pico-8 play session: hold ← + tap ❎

[t = 1 s] hold ← ~1s, tap ❎ ~2×
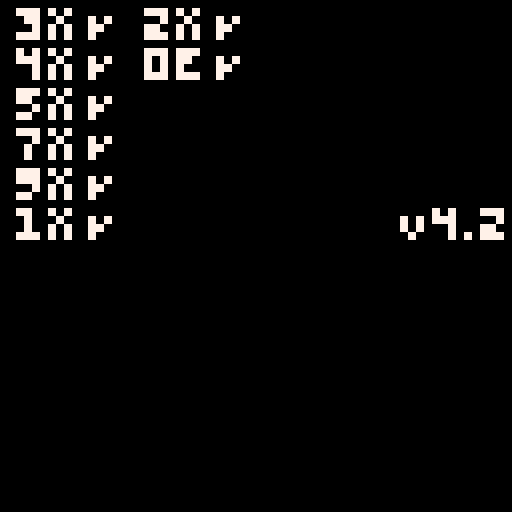
[t = 4 s] hold ← ~4s, tap ❎ ~7×
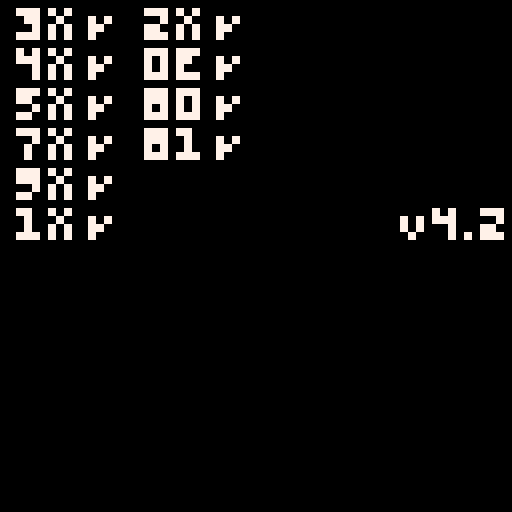
[t = 6 s] hold ← ~6s, tap ❎ ~10×
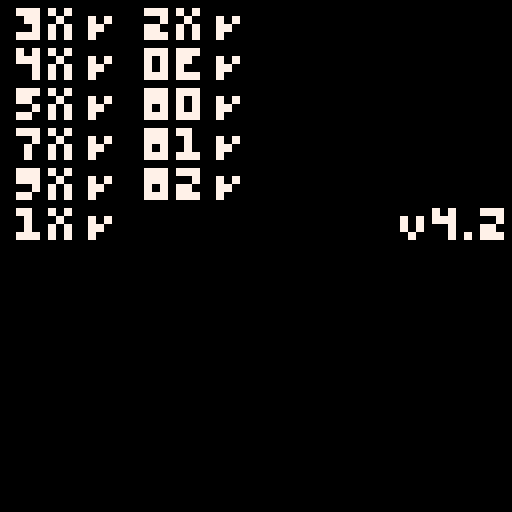

pico-8 cartridge
version 43
__lua__

-- https://tobiasvl.github.io/blog/write-a-chip-8-emulator/
-- https://en.wikipedia.org/wiki/CHIP-8#The_stack
-- https://johnearnest.github.io/Octo/

-- mode 3: 64x64
poke(0x5f2c,3)

-- enables mouse and keyboard via devkit mode
poke(0x5f2d,1)

local pc,v,ps,key,dt,st,i,op1,op2,o,x,y,n,nn,nnn=512,{},{},{},0,0
-- v=split("0,0,0,0,0,0,0,0,0,0,0,0,0,0,0,0")

function hex2dec(v)
    return tonum("0x"..v)
end

function cpoke(a,v)
    poke(0x4300+a,v)
end

function cpeek(a)
    return peek(0x4300+a)
end

-- Clear chip-8 memory
memset(0x4300,0,0xfff)

local font={
    {0xF0, 0x90, 0x90, 0x90, 0xF0}, -- 0
    {0x20, 0x60, 0x20, 0x20, 0x70}, -- 1
    {0xF0, 0x10, 0xF0, 0x80, 0xF0}, -- 2
    {0xF0, 0x10, 0xF0, 0x10, 0xF0}, -- 3
    {0x90, 0x90, 0xF0, 0x10, 0x10}, -- 4
    {0xF0, 0x80, 0xF0, 0x10, 0xF0}, -- 5
    {0xF0, 0x80, 0xF0, 0x90, 0xF0}, -- 6
    {0xF0, 0x10, 0x20, 0x40, 0x40}, -- 7
    {0xF0, 0x90, 0xF0, 0x90, 0xF0}, -- 8
    {0xF0, 0x90, 0xF0, 0x10, 0xF0}, -- 9
    {0xF0, 0x90, 0xF0, 0x90, 0x90}, -- A
    {0xE0, 0x90, 0xE0, 0x90, 0xE0}, -- B
    {0xF0, 0x80, 0x80, 0x80, 0xF0}, -- C
    {0xE0, 0x90, 0x90, 0x90, 0xE0}, -- D
    {0xF0, 0x80, 0xF0, 0x80, 0xF0}, -- E
    {0xF0, 0x80, 0xF0, 0x80, 0x80}  -- F
}

-- Write font to memory at 0x50
for c,char in ipairs(font) do
    for k,bits in ipairs(char) do
        cpoke(0x4f+k+((c-1)*5),bits)
    end
end

-- use left side of keyboard as keypad: 1-4, q-r, a-f, z-v
local keyboard={
    [49]=0x1,[50]=0x2,[51]=0x3,[52]=0xc,
    [113]=0x4,[119]=0x5,[101]=0x6,[114]=0xd,
    [97]=0x7,[115]=0x8,[100]=0x9,[102]=0xe,
    [122]=0xa,[120]=0x0,[99]=0xb,[118]=0xf,
}

local data

-- [redacted]
data="00 E0 A2 2A 60 0C 61 08 D0 1F 70 09 A2 39 D0 1F A2 48 70 08 D0 1F 70 04 A2 57 D0 1F 70 08 A2 66 D0 1F 70 08 A2 75 D0 1F 12 28 FF 00 FF 00 3C 00 3C 00 3C 00 3C 00 FF 00 FF FF 00 FF 00 38 00 3F 00 3F 00 38 00 FF 00 FF 80 00 E0 00 E0 00 80 00 80 00 E0 00 E0 00 80 F8 00 FC 00 3E 00 3F 00 3B 00 39 00 F8 00 F8 03 00 07 00 0F 00 BF 00 FB 00 F3 00 E3 00 43 E0 00 E0 00 80 00 80 00 80 00 80 00 E0 00 E0"

-- [redacted]
data="00 E0 61 01 60 08 A2 50 D0 1F 60 10 A2 5F D0 1F 60 18 A2 6E D0 1F 60 20 A2 7D D0 1F 60 28 A2 8C D0 1F 60 30 A2 9B D0 1F 61 10 60 08 A2 AA D0 1F 60 10 A2 B9 D0 1F 60 18 A2 C8 D0 1F 60 20 A2 D7 D0 1F 60 28 A2 E6 D0 1F 60 30 A2 F5 D0 1F 12 4E 0F 02 02 02 02 02 00 00 1F 3F 71 E0 E5 E0 E8 A0 0D 2A 28 28 28 00 00 18 B8 B8 38 38 3F BF 00 19 A5 BD A1 9D 00 00 0C 1D 1D 01 0D 1D 9D 01 C7 29 29 29 27 00 00 F8 FC CE C6 C6 C6 C6 00 49 4A 49 48 3B 00 00 00 01 03 03 03 01 F0 30 90 00 00 80 00 00 00 FE C7 83 83 83 C6 FC E7 E0 E0 E0 E0 71 3F 1F 00 00 07 02 02 02 02 39 38 38 38 38 B8 B8 38 00 00 31 4A 79 40 3B DD DD DD DD DD DD DD DD 00 00 A0 38 20 A0 18 CE FC F8 C0 D4 DC C4 C5 00 00 30 44 24 14 63 F1 03 07 07 77 17 63 71 00 00 28 8E A8 A8 A6 CE 87 03 03 03 87 FE FC 00 00 60 90 F0 80 70"

-- [redacted]
data="12 0A 60 01 00 EE 60 02 12 A6 00 E0 68 32 6B 1A A4 F1 D8 B4 68 3A A4 F5 D8 B4 68 02 69 06 6A 0B 6B 01 65 2A 66 2B A4 B5 D8 B4 A4 ED D9 B4 A4 A5 36 2B A4 A1 DA B4 6B 06 A4 B9 D8 B4 A4 ED D9 B4 A4 A1 45 2A A4 A5 DA B4 6B 0B A4 BD D8 B4 A4 ED D9 B4 A4 A1 55 60 A4 A5 DA B4 6B 10 A4 C5 D8 B4 A4 ED D9 B4 A4 A1 76 FF 46 2A A4 A5 DA B4 7B 05 A4 CD D8 B4 A4 ED D9 B4 A4 A1 95 60 A4 A5 DA B4 7B 05 A4 AD D8 B4 A4 ED D9 B4 A4 A5 12 90 A4 A1 DA B4 68 12 69 16 6A 1B 6B 01 A4 B1 D8 B4 A4 ED D9 B4 60 00 22 02 A4 A5 40 00 A4 A1 DA B4 7B 05 A4 A9 D8 B4 A4 E1 D9 B4 A4 A5 40 02 A4 A1 30 00 DA B4 7B 05 A4 C9 D8 B4 A4 A9 D9 B4 A4 A1 65 2A 67 00 87 50 47 2A A4 A5 DA B4 7B 05 A4 C9 D8 B4 A4 AD D9 B4 A4 A1 66 0B 67 2A 87 61 47 2B A4 A5 DA B4 7B 05 A4 C9 D8 B4 A4 B1 D9 B4 A4 A1 66 78 67 1F 87 62 47 18 A4 A5 DA B4 7B 05 A4 C9 D8 B4 A4 B5 D9 B4 A4 A1 66 78 67 1F 87 63 47 67 A4 A5 DA B4 68 22 69 26 6A 2B 6B 01 A4 C9 D8 B4 A4 B9 D9 B4 A4 A1 66 8C 67 8C 87 64 47 18 A4 A5 DA B4 7B 05 A4 C9 D8 B4 A4 BD D9 B4 A4 A1 66 8C 67 78 87 65 47 EC A4 A5 DA B4 7B 05 A4 C9 D8 B4 A4 C5 D9 B4 A4 A1 66 78 67 8C 87 67 47 EC A4 A5 DA B4 7B 05 A4 C9 D8 B4 A4 C1 D9 B4 A4 A1 66 0F 86 66 46 07 A4 A5 DA B4 7B 05 A4 C9 D8 B4 A4 E1 D9 B4 A4 A1 66 E0 86 6E 46 C0 A4 A5 DA B4 7B 05 A4 E5 D8 B4 A4 C1 D9 B4 A4 9E F1 65 A4 A5 30 AA A4 A1 31 55 A4 A1 DA B4 68 32 69 36 6A 3B 6B 01 A4 E5 D8 B4 A4 BD D9 B4 A4 9E 60 00 61 30 F1 55 A4 9E F0 65 81 00 A4 9F F0 65 A4 A5 30 30 A4 A1 31 00 A4 A1 DA B4 7B 05 A4 E5 D8 B4 A4 B5 D9 B4 A4 9E 66 89 F6 33 F2 65 A4 A1 30 01 14 32 31 03 14 32 32 07 14 32 A4 9E 66 41 F6 33 F2 65 A4 A1 30 00 14 32 31 06 14 32 32 05 14 32 A4 9E 66 04 F6 33 F2 65 A4 A1 30 00 14 32 31 00 14 32 32 04 14 32 A4 A5 DA B4 7B 05 A4 E5 D8 B4 A4 E1 D9 B4 A4 A1 66 04 F6 1E DA B4 7B 05 A4 E9 D8 B4 A4 ED D9 B4 A4 A5 66 FF 76 0A 36 09 A4 A1 86 66 36 04 A4 A1 66 FF 60 0A 86 04 36 09 A4 A1 86 66 36 04 A4 A1 66 FF 86 6E 86 66 36 7F A4 A1 86 66 86 6E 36 7E A4 A1 66 05 76 F6 36 FB A4 A1 66 05 86 05 36 FB A4 A1 66 05 80 67 30 FB A4 A1 DA B4 14 9C AA 55 00 00 A0 40 A0 00 A0 C0 80 E0 A0 A0 E0 C0 40 40 E0 E0 20 C0 E0 E0 60 20 E0 A0 E0 20 20 E0 C0 20 C0 60 80 E0 E0 E0 20 40 40 E0 E0 A0 E0 E0 E0 20 C0 40 A0 E0 A0 C0 E0 A0 E0 E0 80 80 E0 C0 A0 A0 C0 E0 C0 80 E0 E0 80 C0 80 00 A0 A0 40 A0 40 A0 A0 0A AE A2 42 38 08 30 B8"

-- [redacted]
-- data="12 A0 60 00 E0 A1 12 04 70 01 40 10 00 EE 12 04 FC 65 22 76 41 00 00 EE 80 10 22 76 42 00 00 EE 80 20 22 76 43 00 00 EE 80 30 22 76 44 00 00 EE 80 40 22 76 45 00 00 EE 80 50 22 76 46 00 00 EE 80 60 22 76 47 00 00 EE 80 70 22 76 48 00 00 EE 80 80 22 76 49 00 00 EE 80 90 22 76 4A 00 00 EE 80 A0 22 76 4B 00 00 EE 80 B0 22 76 4C 00 00 EE 80 C0 22 76 00 EE A5 57 F0 1E DD E4 7D 04 00 EE A5 5B 8E D0 8E EE 8E EE FE 1E DA B4 7A 05 00 EE A5 58 92 C0 A5 55 7B 01 DA B3 7A 04 7B FF 00 EE 00 E0 6A 32 6B 1B A6 09 DA B4 6A 3A A6 0D DA B4 6D 00 6E 00 A5 F7 22 10 6A 16 6B 00 61 0F 6D 01 22 80 63 0F 6F 14 83 F1 6F 00 62 32 82 11 8E F0 6C 3F 22 90 82 E0 6C 00 22 90 82 30 6C 1F 22 90 7A 05 6D 02 22 80 63 0F 6F 14 83 F2 6F 00 62 32 82 12 8E F0 6C 02 22 90 82 E0 6C 00 22 90 82 30 6C 04 22 90 7B 05 6A 00 6D 03 22 80 63 0F 6F 14 83 F3 6F 00 62 32 82 13 8E F0 6C 3D 22 90 82 E0 6C 00 22 90 82 30 6C 1B 22 90 7A 05 6D 04 22 80 6F 14 8F 14 84 F0 63 0F 6F 14 83 F4 6F AA 62 32 82 14 8E F0 6C 41 22 90 82 E0 6C 00 22 90 82 30 6C 23 22 90 82 40 6C 00 22 90 7A 01 6D 05 22 80 6F 14 8F 15 84 F0 63 14 6F 0F 83 F5 65 0A 6F 0A 85 F5 85 F0 6F AA 62 32 82 15 35 01 6F 02 8E F0 6C 23 22 90 82 E0 6C 01 22 90 82 30 6C 05 22 90 82 40 6C 01 22 90 7B 05 6A 00 6D 06 22 80 6F 3C 8F F6 83 F0 6F AA 62 3C 82 26 8E F0 6C 1E 22 90 82 E0 6C 00 22 90 82 30 6C 00 22 90 7A 05 6D 07 22 80 6F 0A 8F 17 84 F0 63 0F 6F 14 83 F7 65 0A 6F 0A 85 F7 85 F0 6F AA 62 0F 61 32 82 17 35 01 6F 02 8E F0 6C 23 22 90 82 E0 6C 01 22 90 82 30 6C 05 22 90 82 40 6C 01 22 90 7A 01 6D 0E 22 80 6F 32 8F FE 83 F0 6F AA 62 32 82 2E 8E F0 6C 64 22 90 82 E0 6C 00 22 90 82 30 6C 00 22 90 6D 00 6E 10 A5 FD 22 10 6A 16 6B 10 61 64 6D 04 22 80 6F C8 8F 14 84 F0 63 64 6F C8 83 F4 6F AA 62 C8 82 14 8E F0 6C 2C 22 90 82 E0 6C 01 22 90 82 30 6C 2C 22 90 82 40 6C 01 22 90 7A 01 6D 05 22 80 6F 5F 8F 15 84 F0 63 5F 6F 64 83 F5 6F AA 62 5F 82 15 8E F0 6C FB 22 90 82 E0 6C 00 22 90 82 30 6C FB 22 90 82 40 6C 00 22 90 7B 05 6A 00 6D 06 22 80 6F 3D 8F F6 83 F0 6F AA 62 3D 82 26 8E F0 6C 1E 22 90 82 E0 6C 01 22 90 82 30 6C 01 22 90 7A 05 6D 07 22 80 6F 69 8F 17 84 F0 63 69 6F 64 83 F7 6F AA 62 69 82 17 8E F0 6C FB 22 90 82 E0 6C 00 22 90 82 30 6C FB 22 90 82 40 6C 00 22 90 7A 01 6D 0E 22 80 6F BC 8F FE 83 F0 6F AA 62 BC 82 2E 8E F0 6C 78 22 90 82 E0 6C 01 22 90 82 30 6C 01 22 90 6D 00 6E 1B A6 03 22 10 6A 16 6B 1B 6D 0F 22 80 7A FF 6D 0E 22 80 A5 44 61 10 F1 1E 60 AA F0 55 A5 54 F0 65 82 00 6C AA 22 90 A5 44 6F 10 FF 1E 60 55 F0 55 A5 54 F0 65 82 00 6C 55 22 90 15 42 00 00 00 00 00 00 00 00 00 00 00 00 00 00 00 00 00 A0 C0 80 A0 40 A0 E0 A0 A0 E0 C0 40 40 E0 E0 20 C0 E0 E0 60 20 E0 A0 E0 20 20 E0 C0 20 C0 E0 80 E0 E0 E0 20 20 20 E0 E0 A0 E0 E0 E0 20 E0 40 A0 E0 A0 C0 E0 A0 E0 E0 80 80 E0 C0 A0 A0 C0 E0 C0 80 E0 E0 80 C0 80 60 80 A0 60 A0 E0 A0 A0 E0 40 40 E0 60 20 20 C0 A0 C0 A0 A0 80 80 80 E0 E0 E0 A0 A0 C0 A0 A0 A0 E0 A0 A0 E0 C0 A0 C0 80 40 A0 E0 60 C0 A0 C0 A0 60 C0 20 C0 E0 40 40 40 A0 A0 A0 60 A0 A0 A0 40 A0 A0 E0 E0 A0 40 A0 A0 A0 A0 40 40 E0 60 80 E0 00 00 00 00 00 E0 00 00 00 00 00 40 48 2C 68 68 8C 00 34 2C 70 70 8C 00 64 78 48 3C 70 00 0A AE A2 42 38 08 30 B8"

-- [redacted]
-- data="A2 54 F0 65 62 01 83 00 64 0B 6A 1C 6B 0C A2 54 F2 1E F1 65 A2 67 DA B7 F0 18 F0 15 22 2C DA B7 F1 15 22 2C 72 02 52 30 12 0E 12 00 E4 A1 12 38 F0 07 30 00 12 2C 00 EE 60 00 61 3C 62 0B 00 E0 A2 67 DA B7 F1 18 E2 A1 12 44 DA B7 F0 18 E2 9E 12 4C 12 40 13 0A 05 0A 05 0A 14 1E 05 1E 05 1E 14 0A 05 0A 05 0A 3C 19 2A C8 8B C8 2A 19"

-- [redacted]
-- data="64 00 22 1E F5 0A 45 02 76 01 45 08 76 FF 35 05 12 02 F6 15 F6 07 22 1E 36 00 12 14 12 02 00 E0 A2 3A F6 33 F2 65 63 00 F0 29 D3 45 73 05 F1 29 D3 45 73 05 F2 29 D3 45 00 EE"

-- [redacted]
-- data="65 00 00 E0 C3 FF A2 22 F3 33 F2 65 64 00 F0 29 D4 55 74 05 F1 29 D4 55 74 05 F2 29 D4 55 F3 0A 12 02"

-- My first programme! Use FX29 to render a character (4th byte) to the screen
-- data="00 E0 60 0D F0 29 D0 05 12 02"

-- Beep for v0 cycles
-- data="00 E0 60 4F F0 18 61 00 12 06"

-- Write code to memory from 512 onward
for k,v in ipairs(split(data," ")) do cpoke(0x1ff+k,hex2dec(v)) end

-- Handles input from keyboard or gamepad
function input()
    key={}
    local k=nil
    if stat(30) then
        local o=stat(31)
        k=keyboard[ord(o)]
    else
        if btnp(⬅️) then k=0x4 end
        if btnp(➡️) then k=0x6 end
        if btnp(⬆️) then k=0x2 end
        if btnp(⬇️) then k=0x8 end
        if btnp(🅾️) then k=0xa end
        if btnp(❎) then k=0xb end
    end
    if k then key[k]=true key[17]=k end
end

-- Handles timers
function timers()
    if dt>0 then dt-=1 end
    if st>0 then
        st-=1
        sfx(st==0 and -2 or 0)
    end
end

-- Fetches next instruction
function fetch()
    op1=cpeek(pc)
    op2=cpeek(pc+1)
    -- printh('pc='..pc..' op1='..op1..' op2='..op2..' '..tostr(op1,1)..' '..tostr(op2,1))
    assert(op1+op2>0,op2)
    pc+=2
end

-- Decodes instruction to variables
function decode()
    o=(op1&0xf0)>>4
    x=op1&0xf
    y=(op2&0xf0)>>4
    n=op2&0xf
    nn=op2
    nnn=(x<<8)|nn
end

-- Executes current instruction
function execute()
    local tx,ty=x+1,y+1
    if o==0x0 then
        if nnn==0x0e0 then
            -- Clears the screen
            cls()
        elseif nnn==0x0ee then
            -- Returns from a subroutine
            pc=deli(ps)
        else
            -- Calls machine code routine (RCA 1802 for COSMAC VIP) at address NNN
        end
    elseif o==0x1 then
        -- Jumps to address NNN
        pc=nnn
    elseif o==0x2 then
        -- Calls subroutine at NNN
        add(ps,pc)
        pc=nnn
    elseif o==0x3 then
        -- Skips the next instruction if VX equals NN
        if v[tx]==nn then pc+=2 end
    elseif o==0x4 then
        -- Skips the next instruction if VX does not equal NN
        if v[tx]!=nn then pc+=2 end
    elseif o==0x5 and n==0 then
        -- Skips the next instruction if VX equals VY
        if v[tx]==v[ty] then pc+=2 end
    elseif o==0x6 then
        -- Sets VX to NN
        v[tx]=nn&0xff
    elseif o==0x7 then
        -- Adds NN to VX
        v[tx]=(v[tx]+nn)&0xff
    elseif o==0x8 then
        if n==0x0 then
            -- Sets VX to the value of VY
            v[tx]=v[ty]
        elseif n==0x1 then
            -- Sets VX to VX or VY
            v[tx]=v[tx]|v[ty]
        elseif n==0x2 then
            -- Sets VX to VX and VY
            v[tx]=v[tx]&v[ty]
        elseif n==0x3 then
            -- Sets VX to VX xor VY
            v[tx]=v[tx]^^v[ty]
        elseif n==0x4 then
            -- Adds VY to VX. VF is set to 1 when there's an overflow, and to 0 when there is not
            v[tx]+=v[ty]
            if v[tx]>255 then v[tx]=v[tx]&0xff v[16]=1 else v[16]=0 end
        elseif n==0x5 then
            -- VY is subtracted from VX. VF is set to 0 when there's an underflow, and 1 when there is not
            local vf=v[tx]>=v[ty] and 1 or 0
            v[tx]=(v[tx]-v[ty])&0xff
            v[16]=vf
        elseif n==0x6 then
            -- Shifts VX to the right by 1, then stores the least significant bit of VX prior to the shift into VF
            local vf=v[tx]&1>0 and 1 or 0
            v[tx]=flr(v[tx]>>1)
            v[16]=vf
        elseif n==0x7 then
            -- Sets VX to VY minus VX. VF is set to 0 when there's an underflow, and 1 when there is not
            local vf=v[ty]>=v[tx] and 1 or 0
            v[tx]=(v[ty]-v[tx])&0xff
            v[16]=vf
        elseif n==0xe then
            -- Shifts VX to the left by 1, then sets VF to 1 if the most significant bit of VX prior to that shift was set, or to 0 if it was unset.
            local vf=v[tx]&0x80>0 and 1 or 0
            v[tx]=(v[tx]<<1)&0xff
            v[16]=vf
        end
    elseif o==0x9 and n==0 then
        -- Skips the next instruction if VX does not equal VY
        if v[tx]!=v[ty] then pc+=2 end
    elseif o==0xa then
        -- Sets I to the address NNN
        i=nnn
    elseif o==0xb then
        -- Jumps to the address NNN plus V0
        pc=nnn+v[1]
    elseif o==0xc then
        -- Sets VX to the result of a bitwise and operation on a random number and NN
        v[tx]=flr(rnd(256))&nn
    elseif o==0xd then
        -- Draws a sprite at coordinate (VX, VY) that has a width of 8 pixels and a height of N pixels
        v[16]=0
        local vx,vy=v[tx],v[ty]
        for h=0,n-1 do
            local byte=cpeek(i+h)
            for w=0,7 do
                local sx,sy=vx+w,vy+h
                local mask=2^(7-w)
                local bit=byte&mask
                local px=sget(sx,sy)
                local col=7
                if bit>0 then
                    if px>0 then col=0 v[16]=1 end
                    sset(sx,sy,col)
                end
            end
        end
    elseif o==0xe then
        if nn==0x9e then
            -- Skips the next instruction if the key stored in VX (only consider the lowest nibble) is pressed
            if key[v[tx]&0xf] then pc+=2 end
        elseif nn==0xa1 then
            -- Skips the next instruction if the key stored in VX (only consider the lowest nibble) is not pressed
            if not key[v[tx]&0xf] then pc+=2 end
        end
    elseif o==0xf then
        if nn==0x07 then
            -- Sets VX to the value of the delay timer
            v[tx]=dt
        elseif nn==0x0a then
            -- A key press is awaited, and then stored in VX
            if key[17] then v[tx]=key[17] else pc-=2 end
        elseif nn==0x15 then
            -- Sets the delay timer to VX
            dt=v[tx]
        elseif nn==0x18 then
            -- Sets the sound timer to VX
            st=v[tx]
        elseif nn==0x1e then
            -- Adds VX to I. VF is not affected
            i+=v[tx]
        elseif nn==0x29 then
            -- Sets I to the location of the sprite for the character in VX
            i=0x50+v[tx]*5
        elseif nn==0x33 then
            -- Stores the binary-coded decimal representation of VX
            cpoke(i,flr(v[tx]/100))
            cpoke(i+1,flr(v[tx]%100/10))
            cpoke(i+2,flr(v[tx]%10))
        elseif nn==0x55 then
            -- Stores from V0 to VX (including VX) in memory, starting at address I
            for a=0,x do
                cpoke(i+a,v[a+1])
            end
        elseif nn==0x65 then
            -- Fills from V0 to VX (including VX) with values from memory, starting at address I
            for a=0,x do
                v[a+1]=cpeek(i+a)
            end
        end
    end
end

function _update60()
    input()
    fetch()
    decode()
    execute()
    timers()
end

function _draw()
    spr(0,0,0,8,4)
end
